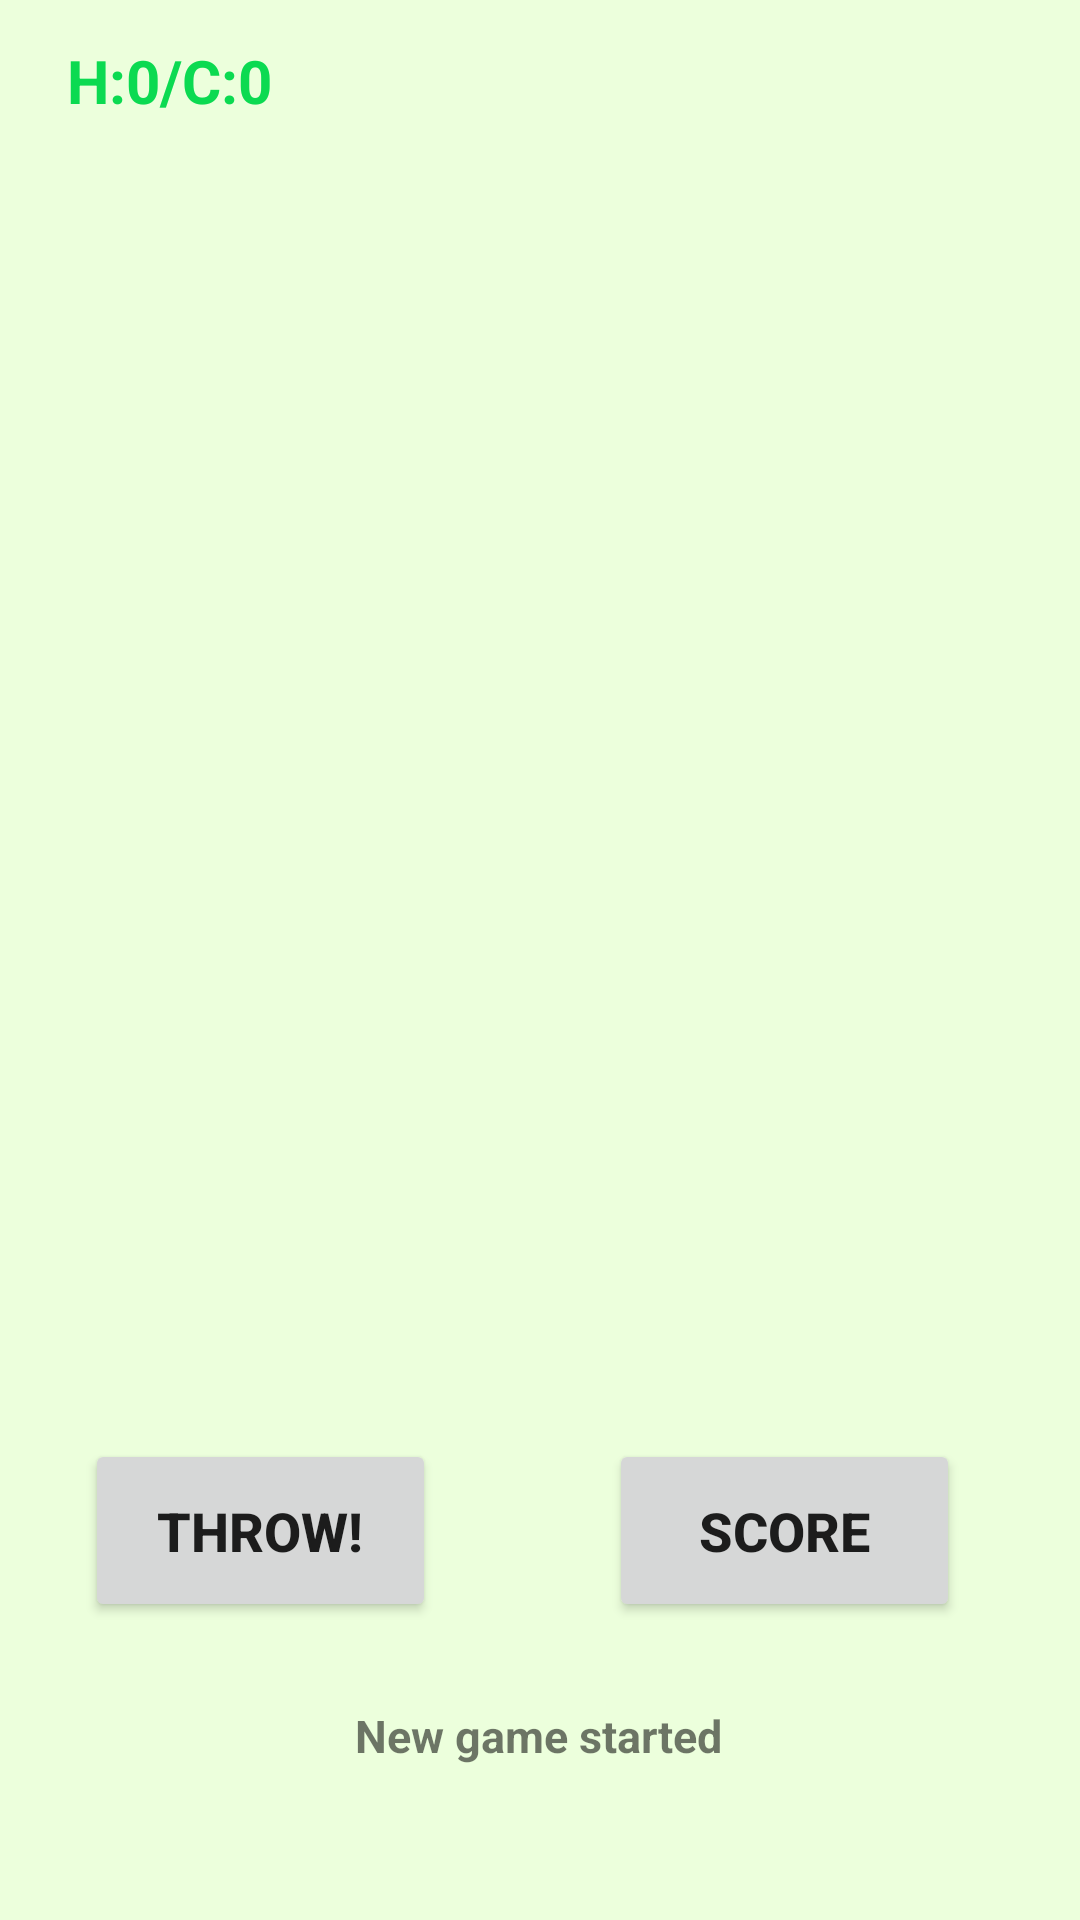

Reconstruct the res/layout file that produces this screen, plus the resources it refers to.
<!-- AndroidManifest.xml: application theme Theme.MobileCW -->
<!-- res/layout/activity_new_game.xml -->
<?xml version="1.0" encoding="utf-8"?>
<androidx.constraintlayout.widget.ConstraintLayout xmlns:android="http://schemas.android.com/apk/res/android"
    xmlns:app="http://schemas.android.com/apk/res-auto"
    xmlns:tools="http://schemas.android.com/tools"
    android:layout_width="match_parent"
    android:layout_height="match_parent"
    android:background="#ECFFDC"
    tools:context=".NewGameActivity">


    <ImageView
        android:id="@+id/dice1"
        android:layout_width="138dp"
        android:layout_height="138dp"
        android:importantForAccessibility="no"
        app:layout_constraintBottom_toBottomOf="parent"
        app:layout_constraintEnd_toEndOf="parent"
        app:layout_constraintHorizontal_bias="0.062"
        app:layout_constraintStart_toStartOf="parent"
        app:layout_constraintTop_toTopOf="parent"
        app:layout_constraintVertical_bias="0.121"
        tools:srcCompat="R.drawable.dice6" />

    <ImageView
        android:id="@+id/dice2"
        android:layout_width="138dp"
        android:layout_height="138dp"
        android:importantForAccessibility="no"
        app:layout_constraintBottom_toBottomOf="parent"
        app:layout_constraintEnd_toEndOf="parent"
        app:layout_constraintHorizontal_bias="0.931"
        app:layout_constraintStart_toStartOf="parent"
        app:layout_constraintTop_toTopOf="parent"
        app:layout_constraintVertical_bias="0.121"
        tools:srcCompat="R.drawable.dice6" />

    <ImageView
        android:id="@+id/dice3"
        android:layout_width="138dp"
        android:layout_height="137dp"
        android:importantForAccessibility="no"
        app:layout_constraintBottom_toTopOf="@+id/throwBtn"
        app:layout_constraintEnd_toEndOf="parent"
        app:layout_constraintHorizontal_bias="0.117"
        app:layout_constraintStart_toStartOf="parent"
        app:layout_constraintTop_toBottomOf="@+id/dice1"
        app:layout_constraintVertical_bias="0.843"
        tools:srcCompat="R.drawable.dice6" />

    <ImageView
        android:id="@+id/dice4"
        android:layout_width="138dp"
        android:layout_height="137dp"
        android:importantForAccessibility="no"
        app:layout_constraintBottom_toTopOf="@+id/scoreBtn"
        app:layout_constraintEnd_toEndOf="parent"
        app:layout_constraintHorizontal_bias="0.815"
        app:layout_constraintStart_toEndOf="@+id/dice3"
        app:layout_constraintTop_toBottomOf="@+id/dice2"
        app:layout_constraintVertical_bias="0.843"
        tools:srcCompat="R.drawable.dice6" />

    <ImageView
        android:id="@+id/dice5"
        android:layout_width="138dp"
        android:layout_height="137dp"
        app:layout_constraintBottom_toTopOf="@+id/dice4"
        app:layout_constraintEnd_toEndOf="parent"
        app:layout_constraintHorizontal_bias="0.498"
        app:layout_constraintStart_toStartOf="parent"
        app:layout_constraintTop_toBottomOf="@+id/dice2"
        app:layout_constraintVertical_bias="0.538"
        tools:srcCompat="R.drawable.dice6" />

    <Button
        android:id="@+id/throwBtn"
        android:layout_width="117dp"
        android:layout_height="61dp"
        android:text="THROW!"
        android:textSize="18dp"
        android:textStyle="bold"
        app:layout_constraintBottom_toBottomOf="parent"
        app:layout_constraintEnd_toStartOf="@+id/scoreBtn"
        app:layout_constraintHorizontal_bias="0.328"
        app:layout_constraintStart_toStartOf="parent"
        app:layout_constraintTop_toBottomOf="@+id/dice1"
        app:layout_constraintVertical_bias="0.739" />

    <Button
        android:id="@+id/scoreBtn"
        android:layout_width="117dp"
        android:layout_height="61dp"
        android:layout_marginEnd="40dp"
        android:text="Score"
        android:textSize="18dp"
        android:textStyle="bold"
        app:layout_constraintBottom_toBottomOf="parent"
        app:layout_constraintEnd_toEndOf="parent"
        app:layout_constraintTop_toBottomOf="@+id/dice1"
        app:layout_constraintVertical_bias="0.739" />

    <TextView
        android:id="@+id/playerScore"
        android:layout_width="wrap_content"
        android:layout_height="wrap_content"
        android:text="H:0/C:0"
        android:textColor="#0BDA51"
        android:textSize="20dp"
        android:textStyle="bold"
        app:layout_constraintBottom_toBottomOf="parent"
        app:layout_constraintEnd_toEndOf="parent"
        app:layout_constraintHorizontal_bias="0.076"
        app:layout_constraintStart_toStartOf="parent"
        app:layout_constraintTop_toTopOf="parent"
        app:layout_constraintVertical_bias="0.022" />

    <TextView
        android:id="@+id/numPlayer"
        android:layout_width="wrap_content"
        android:layout_height="wrap_content"
        android:text=""
        android:textColor="@color/black"
        android:textSize="20dp"
        android:textStyle="bold"
        app:layout_constraintBottom_toTopOf="@+id/dice1"
        app:layout_constraintEnd_toEndOf="parent"
        app:layout_constraintHorizontal_bias="0.096"
        app:layout_constraintStart_toEndOf="@+id/playerScore"
        app:layout_constraintTop_toTopOf="parent"
        app:layout_constraintVertical_bias="0.355" />




    <TextView
        android:id="@+id/gameMsg"
        android:layout_width="wrap_content"
        android:layout_height="wrap_content"
        android:text="New game started"
        android:textSize="15dp"
        android:textStyle="bold"
        app:layout_constraintBottom_toBottomOf="parent"
        app:layout_constraintEnd_toEndOf="parent"
        app:layout_constraintHorizontal_bias="0.498"
        app:layout_constraintStart_toStartOf="parent"
        app:layout_constraintTop_toBottomOf="@+id/dice5"
        app:layout_constraintVertical_bias="0.824" />

    <TextView
        android:id="@+id/select1"
        android:layout_width="83dp"
        android:layout_height="31dp"
        android:text="Selected"
        android:textSize="20dp"
        android:textStyle="bold"
        android:textColor="#07706A "
        android:visibility="gone"
        app:layout_constraintBottom_toBottomOf="@+id/dice1"
        app:layout_constraintEnd_toEndOf="@+id/dice1"
        app:layout_constraintStart_toStartOf="@+id/dice1"
        app:layout_constraintTop_toTopOf="@+id/dice1" />

    <TextView
        android:id="@+id/select2"
        android:layout_width="83dp"
        android:layout_height="31dp"
        android:text="Selected"
        android:textColor="#07706A "
        android:textSize="20dp"
        android:textStyle="bold"
        android:visibility="gone"
        app:layout_constraintBottom_toBottomOf="@+id/dice2"
        app:layout_constraintEnd_toEndOf="@+id/dice2"
        app:layout_constraintStart_toStartOf="@+id/dice2"
        app:layout_constraintTop_toTopOf="@+id/dice2" />

    <TextView
        android:id="@+id/select3"
        android:layout_width="83dp"
        android:layout_height="31dp"
        android:text="Selected"
        android:textColor="#07706A "
        android:textSize="20dp"
        android:textStyle="bold"
        android:visibility="gone"
        app:layout_constraintBottom_toBottomOf="@+id/dice3"
        app:layout_constraintEnd_toEndOf="@+id/dice3"
        app:layout_constraintStart_toStartOf="@+id/dice3"
        app:layout_constraintTop_toTopOf="@+id/dice3" />

    <TextView
        android:id="@+id/select4"
        android:layout_width="83dp"
        android:layout_height="31dp"
        android:text="Selected"
        android:textColor="#07706A "
        android:textSize="20dp"
        android:textStyle="bold"
        android:visibility="gone"
        app:layout_constraintBottom_toBottomOf="@+id/dice4"
        app:layout_constraintEnd_toEndOf="@+id/dice4"
        app:layout_constraintStart_toStartOf="@+id/dice4"
        app:layout_constraintTop_toTopOf="@+id/dice4" />

    <TextView
        android:id="@+id/select5"
        android:layout_width="83dp"
        android:layout_height="31dp"
        android:text="Selected"
        android:textColor="#07706A "
        android:textSize="20dp"
        android:textStyle="bold"
        android:visibility="gone"
        app:layout_constraintBottom_toBottomOf="@+id/dice5"
        app:layout_constraintEnd_toEndOf="@+id/dice5"
        app:layout_constraintStart_toStartOf="@+id/dice5"
        app:layout_constraintTop_toTopOf="@+id/dice5" />


</androidx.constraintlayout.widget.ConstraintLayout>
<!-- resources referenced by this layout -->
<resources>
  <style name="Theme.MobileCW" parent="Theme.MaterialComponents.DayNight.DarkActionBar">
          
          <item name="colorPrimary">@color/purple_500</item>
          <item name="colorPrimaryVariant">@color/purple_700</item>
          <item name="colorOnPrimary">@color/white</item>
          
          <item name="colorSecondary">@color/teal_200</item>
          <item name="colorSecondaryVariant">@color/teal_700</item>
          <item name="colorOnSecondary">@color/black</item>
          
          <item name="android:statusBarColor">?attr/colorPrimaryVariant</item>
          
      </style>
  <!-- not gathered from this repository: default colours our renderer supplied (Android Studio template values) -->
  <color name="purple_500">#FF6200EE</color>
  <color name="purple_700">#FF3700B3</color>
  <color name="teal_200">#FF03DAC5</color>
  <color name="teal_700">#FF018786</color>
  <color name="black">#FF000000</color>
  <color name="white">#FFFFFFFF</color>
</resources>
